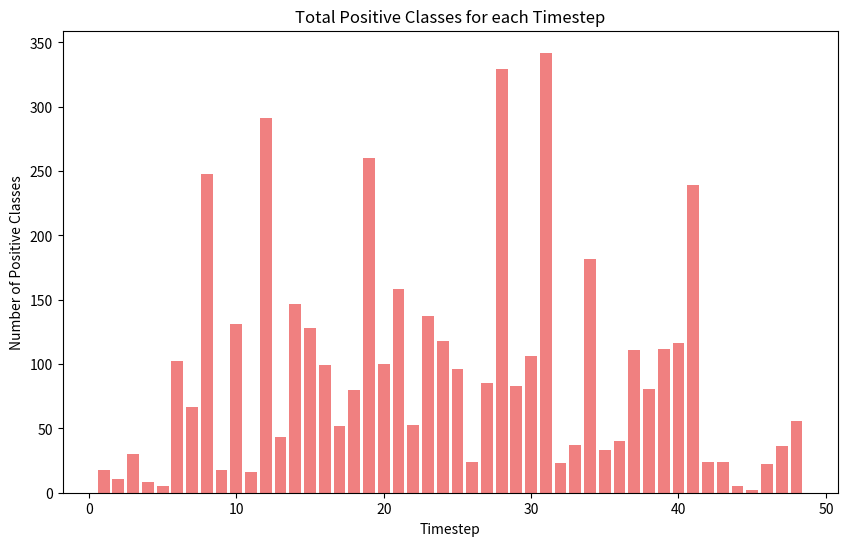

Source code (Python):
import matplotlib.pyplot as plt

# Define the data
data = [18, 11, 30, 8, 5, 102, 67, 248, 18, 131, 16, 291, 43, 147, 128, 99, 52, 80, 260, 100, 158, 53, 137, 118, 96, 24, 85, 329, 83, 106, 342, 23, 37, 182, 33, 40, 111, 81, 112, 116, 239, 24, 24, 5, 2, 22, 36, 56]

# Create a plot of the total 1s
plt.figure(figsize=(10, 6))
plt.bar(range(1, len(data) + 1), data, color='lightcoral')
plt.xlabel('Timestep')
plt.ylabel('Number of Positive Classes')
plt.title('Total Positive Classes for each Timestep')
plt.show()